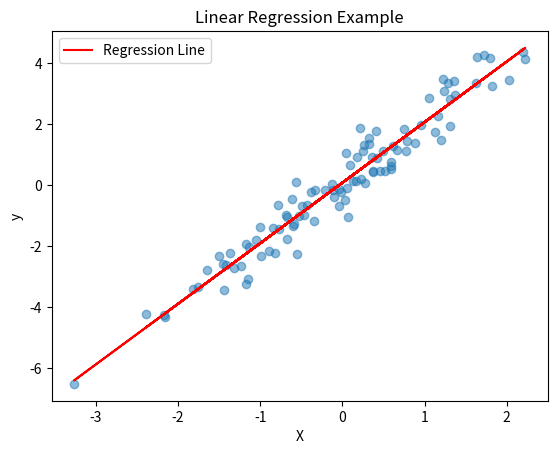

Recreate this plot in Python.
# Linear Regression

import matplotlib.pyplot as plt
from scipy import stats
import numpy as np

X = np.random.randn(100)
y = 2 * X + np.random.randn(100) * 0.5
plt.scatter(X, y, alpha=0.5)


slope, intercept, r_value, p_value, std_err = stats.linregress(X, y)
print(f"Slope: {slope}, Intercept: {intercept}, R-squared: {r_value**2}")

plt.plot(X, slope * X + intercept, color="red", label="Regression Line")
plt.xlabel("X")
plt.ylabel("y")
plt.title("Linear Regression Example")
plt.legend()
plt.show()
